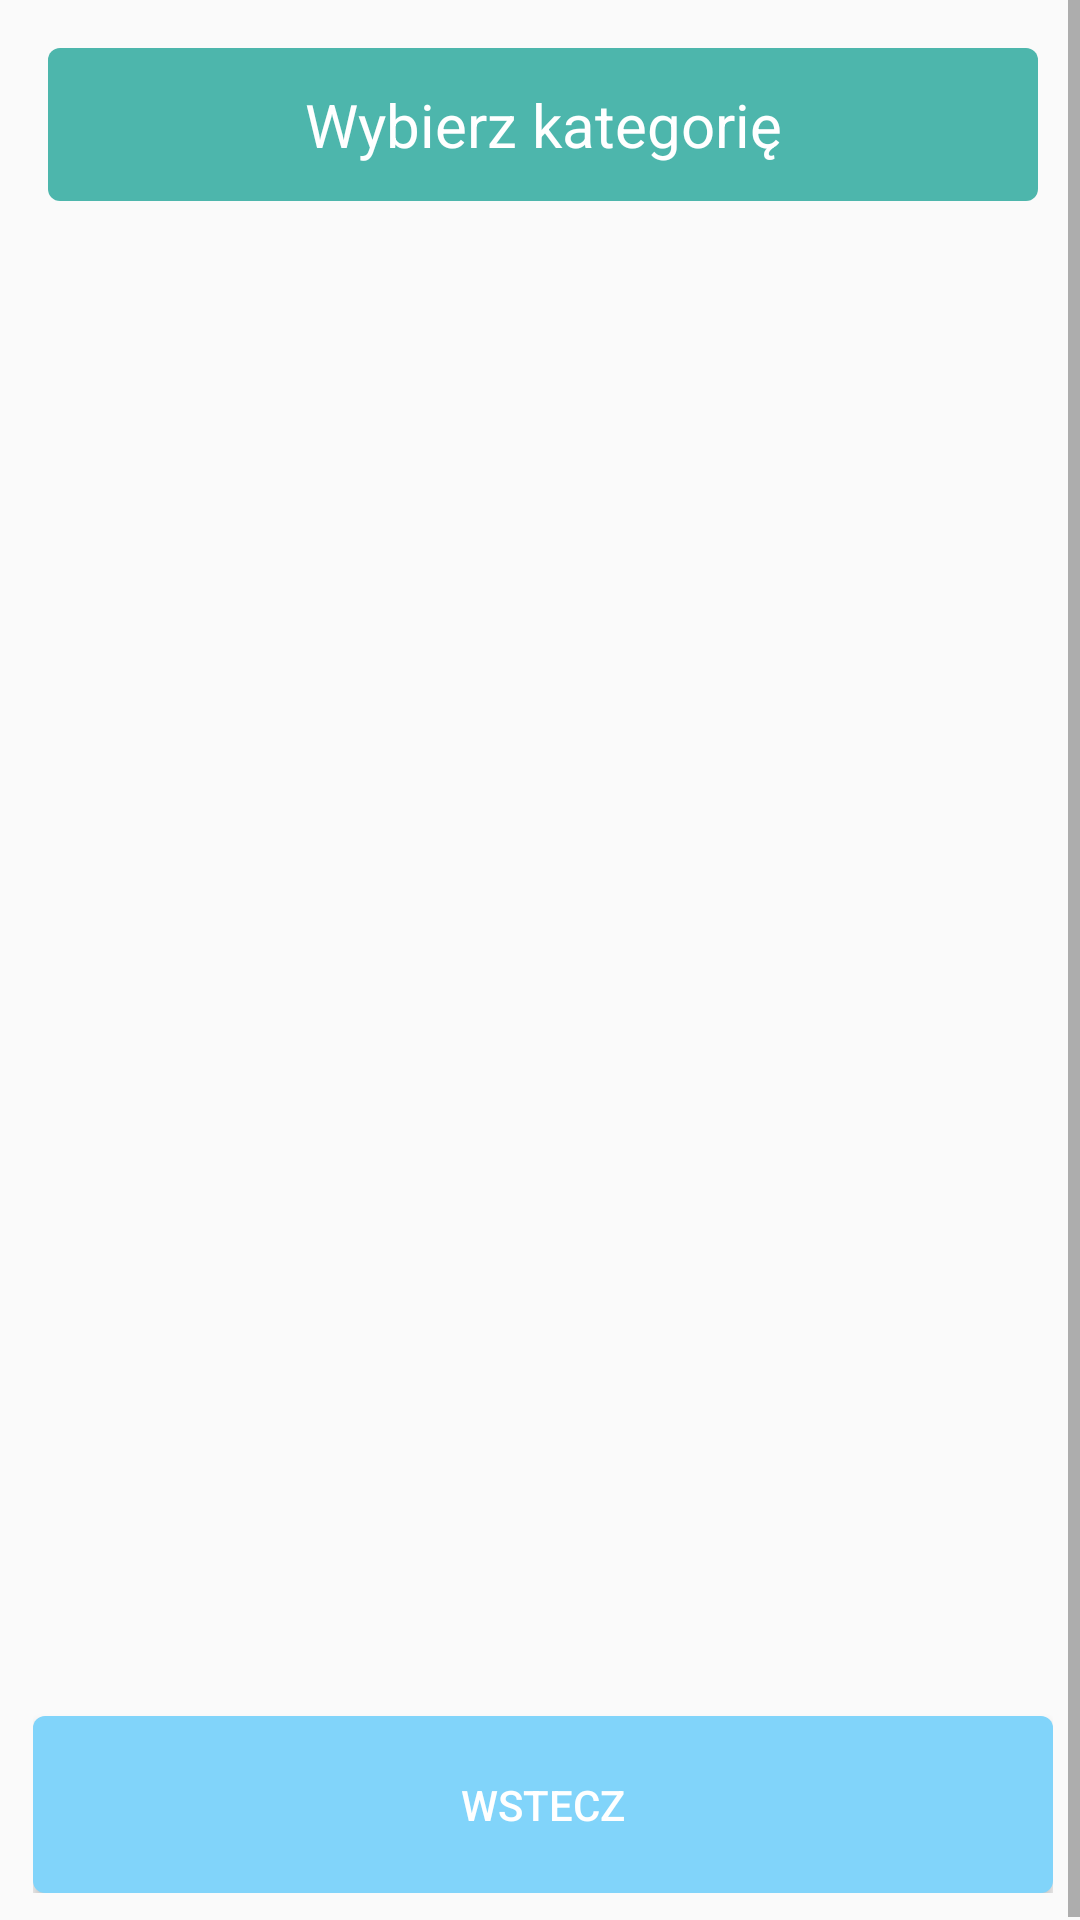

Here is an Android app screen rendered from its layout file. Give the layout XML and the strings, colors and styles it references.
<!-- AndroidManifest.xml: application theme AppTheme -->
<!-- res/layout/fragment_new_order_2.xml -->
<?xml version="1.0" encoding="utf-8"?>
<ScrollView
    xmlns:android="http://schemas.android.com/apk/res/android"
    xmlns:app="http://schemas.android.com/apk/res-auto"
    android:fillViewport="true"
    android:layout_width="match_parent"
    android:layout_height="match_parent">

    <LinearLayout
        android:layout_width="match_parent"
        android:layout_height="match_parent"
        android:layout_marginStart="1dp"
        android:layout_marginTop="1dp"
        android:orientation="vertical"
        android:padding="10dp"
        app:layout_constraintStart_toStartOf="parent"
        app:layout_constraintTop_toTopOf="parent">

        <TextView
            android:id="@+id/textView7"
            style="@style/TextViewHeader"
            android:layout_width="match_parent"
            android:layout_height="wrap_content"
            android:text="Wybierz kategorię" />

        <ListView
            android:id="@+id/listRecipientNewOrder"
            android:layout_width="match_parent"
            android:layout_height="match_parent"
            android:layout_marginStart="1dp"
            android:layout_marginTop="0dp"
            android:layout_weight="1">

        </ListView>

        <Button
            android:id="@+id/buttonBackNewOrderFragment2"
            style="@style/ButtonDefault"
            android:layout_width="match_parent"
            android:layout_height="wrap_content"
            android:text="Wstecz" />

    </LinearLayout>
</ScrollView>
<!-- resources referenced by this layout -->
<resources>
  <style name="ButtonDefault">
          <item name="android:background">@drawable/ripple_efect_default</item>
          <item name="android:textSize">14dp</item>
          <item name="android:textColor">#FFFFFF</item>
          <item name="android:layout_marginTop">5dp</item>
          <item name="android:padding">20dp</item>
          <item name="android:gravity">center</item>
      </style>
  <style name="TextViewHeader">
          <item name="android:background">@drawable/text_view_header</item>
          <item name="android:textSize">20sp</item>
          <item name="android:textColor">#FFFFFF</item>
          <item name="android:layout_margin">5dp</item>
          <item name="android:padding">12dp</item>
          <item name="android:gravity">center</item>
      </style>
  <style name="AppTheme" parent="Theme.AppCompat.Light.DarkActionBar">
          
          <item name="colorPrimary">@color/colorPrimary</item>
          <item name="colorPrimaryDark">@color/colorPrimaryDark</item>
          <item name="colorAccent">@color/colorAccent</item>
      </style>
  <!-- drawable ripple_efect_default (drawable-v24) -->
  <?xml version="1.0" encoding="utf-8"?>
  <ripple
      xmlns:android="http://schemas.android.com/apk/res/android"
      android:color="@color/colorLightBlue">
  
      <item
          android:left="0dp"
          android:right="0dp"
          android:top="0dp">
          <shape android:shape="rectangle">
              <solid android:color="@color/colorBlue" />
              <corners
                  android:radius="4dp" />
          </shape>
      </item>
  </ripple>
  <!-- drawable text_view_header (drawable) -->
  <?xml version="1.0" encoding="utf-8"?>
  <selector xmlns:android="http://schemas.android.com/apk/res/android">
      <item
          android:left="0dp"
          android:right="0dp"
          android:top="0dp">
          <shape android:shape="rectangle">
              <solid android:color="#4db6ac" />
              <corners
                  android:radius="4dp" />
          </shape>
      </item>
  </selector>
  <color name="colorPrimary">#00695c</color>
  <color name="colorPrimaryDark">#3700B3</color>
  <color name="colorAccent">#03DAC5</color>
  <color name="colorLightBlue">#b3e5fc</color>
  <color name="colorBlue">#81d4fa</color>
</resources>
